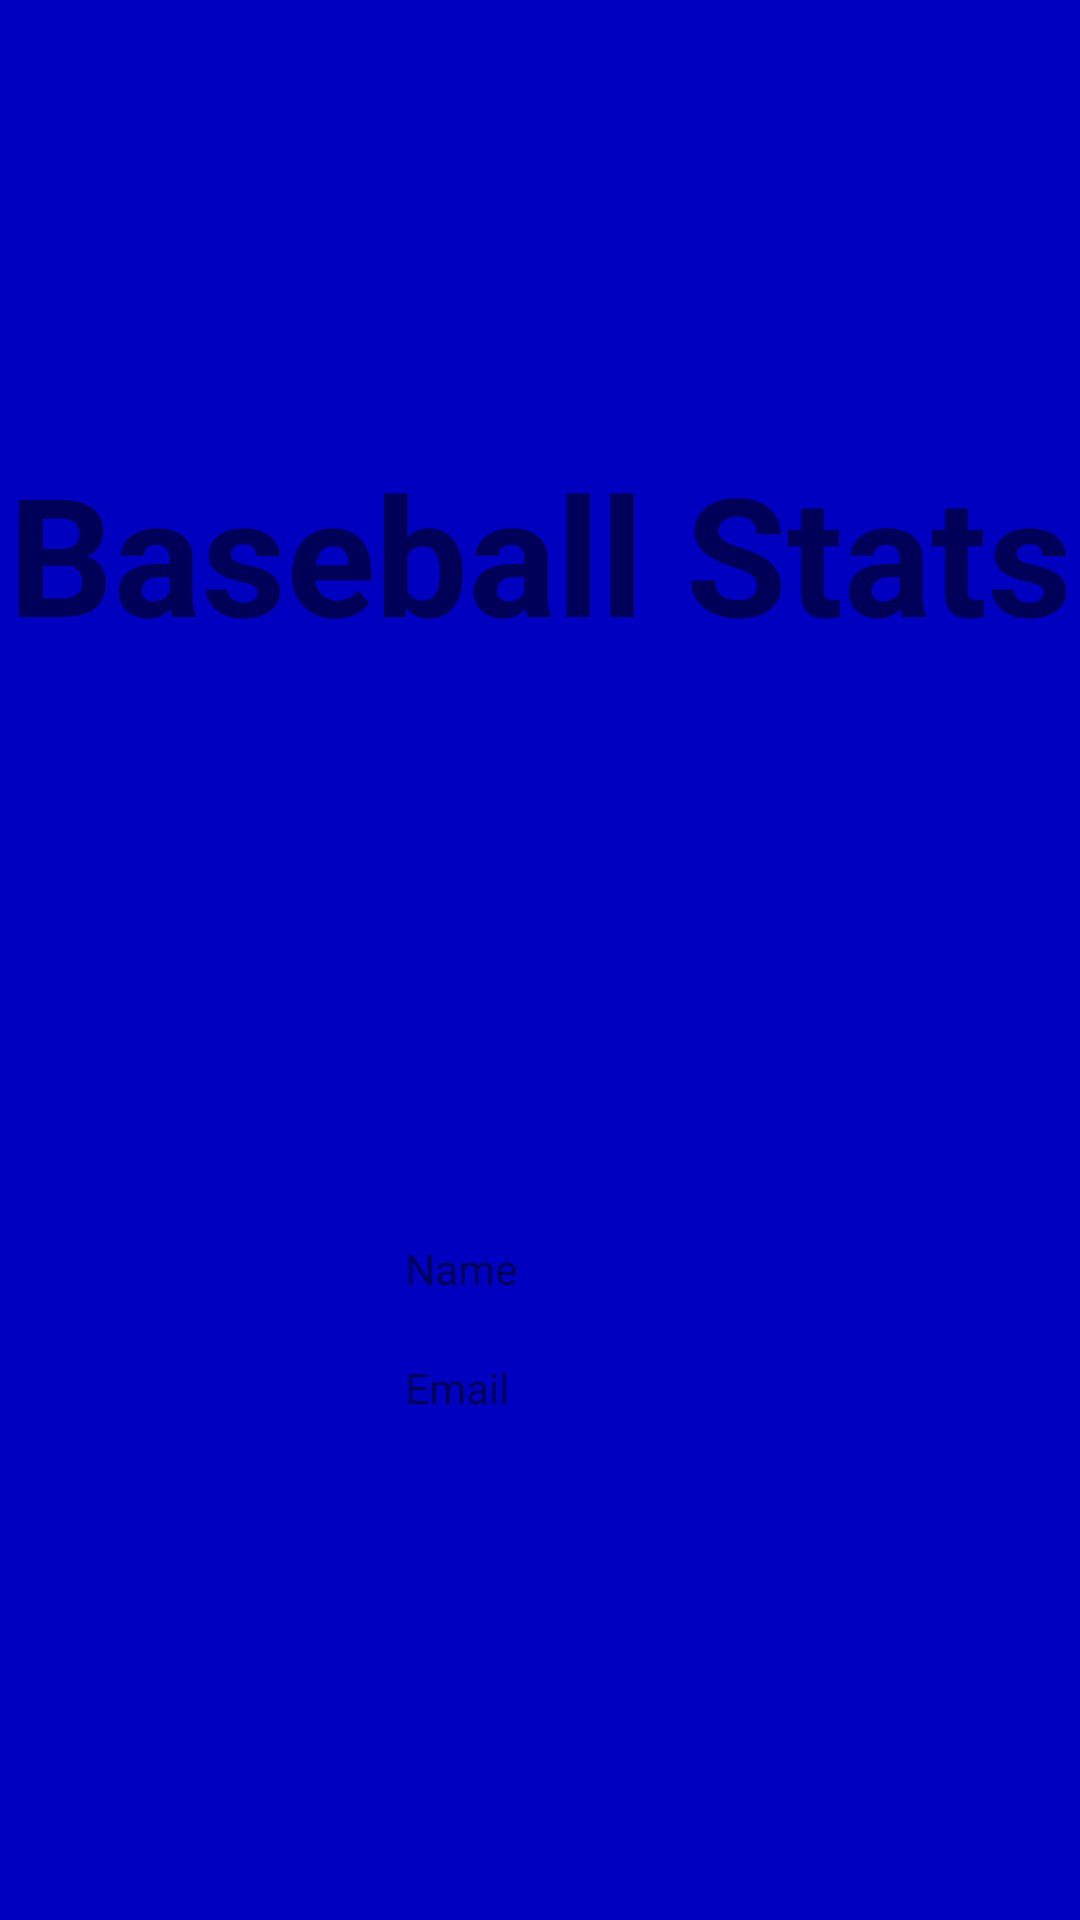

This screen was rendered from an Android layout file. Write that file and the resources it references.
<!-- AndroidManifest.xml: application theme AppTheme -->
<!-- res/layout/drawer_header.xml -->
<?xml version="1.0" encoding="utf-8"?>
<androidx.constraintlayout.widget.ConstraintLayout
    xmlns:android="http://schemas.android.com/apk/res/android"
    xmlns:app="http://schemas.android.com/apk/res-auto"
    android:layout_width="match_parent"
    android:layout_height="wrap_content"
    android:background="#0000c0">

    <TextView
        android:text="@string/app_name"
        android:textStyle="bold"
        android:textSize="55sp"
        android:id="@+id/drawerTitle"
        android:layout_width="wrap_content"
        android:layout_height="wrap_content"
        app:layout_constraintTop_toTopOf="parent"
        app:layout_constraintBottom_toTopOf="@id/userImage"
        app:layout_constraintStart_toStartOf="parent"
        app:layout_constraintEnd_toEndOf="parent"
        android:layout_marginTop="25dp"
        android:layout_marginBottom="25dp" />

    <ImageView
        android:src="@drawable/image_placeholder"
        android:id="@+id/userImage"
        android:layout_width="100dp"
        android:layout_height="100dp"
        app:layout_constraintTop_toBottomOf="@id/drawerTitle"
        app:layout_constraintBottom_toBottomOf="parent"
        app:layout_constraintStart_toStartOf="parent"
        android:layout_marginTop="25dp"
        android:layout_marginBottom="25dp"
        android:layout_marginStart="25dp" />

    <TextView
        android:text="Name"
        android:id="@+id/userName"
        android:layout_width="wrap_content"
        android:layout_height="wrap_content"
        app:layout_constraintTop_toTopOf="@id/userImage"
        app:layout_constraintBottom_toTopOf="@id/userEmail"
        app:layout_constraintStart_toEndOf="@id/userImage"
        android:layout_marginStart="10dp" />

    <TextView
        android:text="Email"
        android:id="@+id/userEmail"
        android:layout_width="wrap_content"
        android:layout_height="wrap_content"
        app:layout_constraintTop_toBottomOf="@id/userName"
        app:layout_constraintBottom_toBottomOf="@id/userImage"
        app:layout_constraintStart_toEndOf="@id/userImage"
        android:layout_marginStart="10dp" />

</androidx.constraintlayout.widget.ConstraintLayout>
<!-- resources referenced by this layout -->
<resources>
  <string name="app_name">Baseball Stats</string>
  <style name="AppTheme" parent="Theme.AppCompat.Light.DarkActionBar">
          
          <item name="colorPrimary">@color/colorPrimary</item>
          <item name="colorPrimaryDark">@color/colorPrimaryDark</item>
          <item name="colorAccent">@color/colorAccent</item>
      </style>
  <!-- not gathered from this repository: default colours our renderer supplied (Android Studio template values) -->
  <color name="colorPrimary">#FF6200EE</color>
  <color name="colorPrimaryDark">#FF3700B3</color>
  <color name="colorAccent">#FF03DAC5</color>
</resources>
